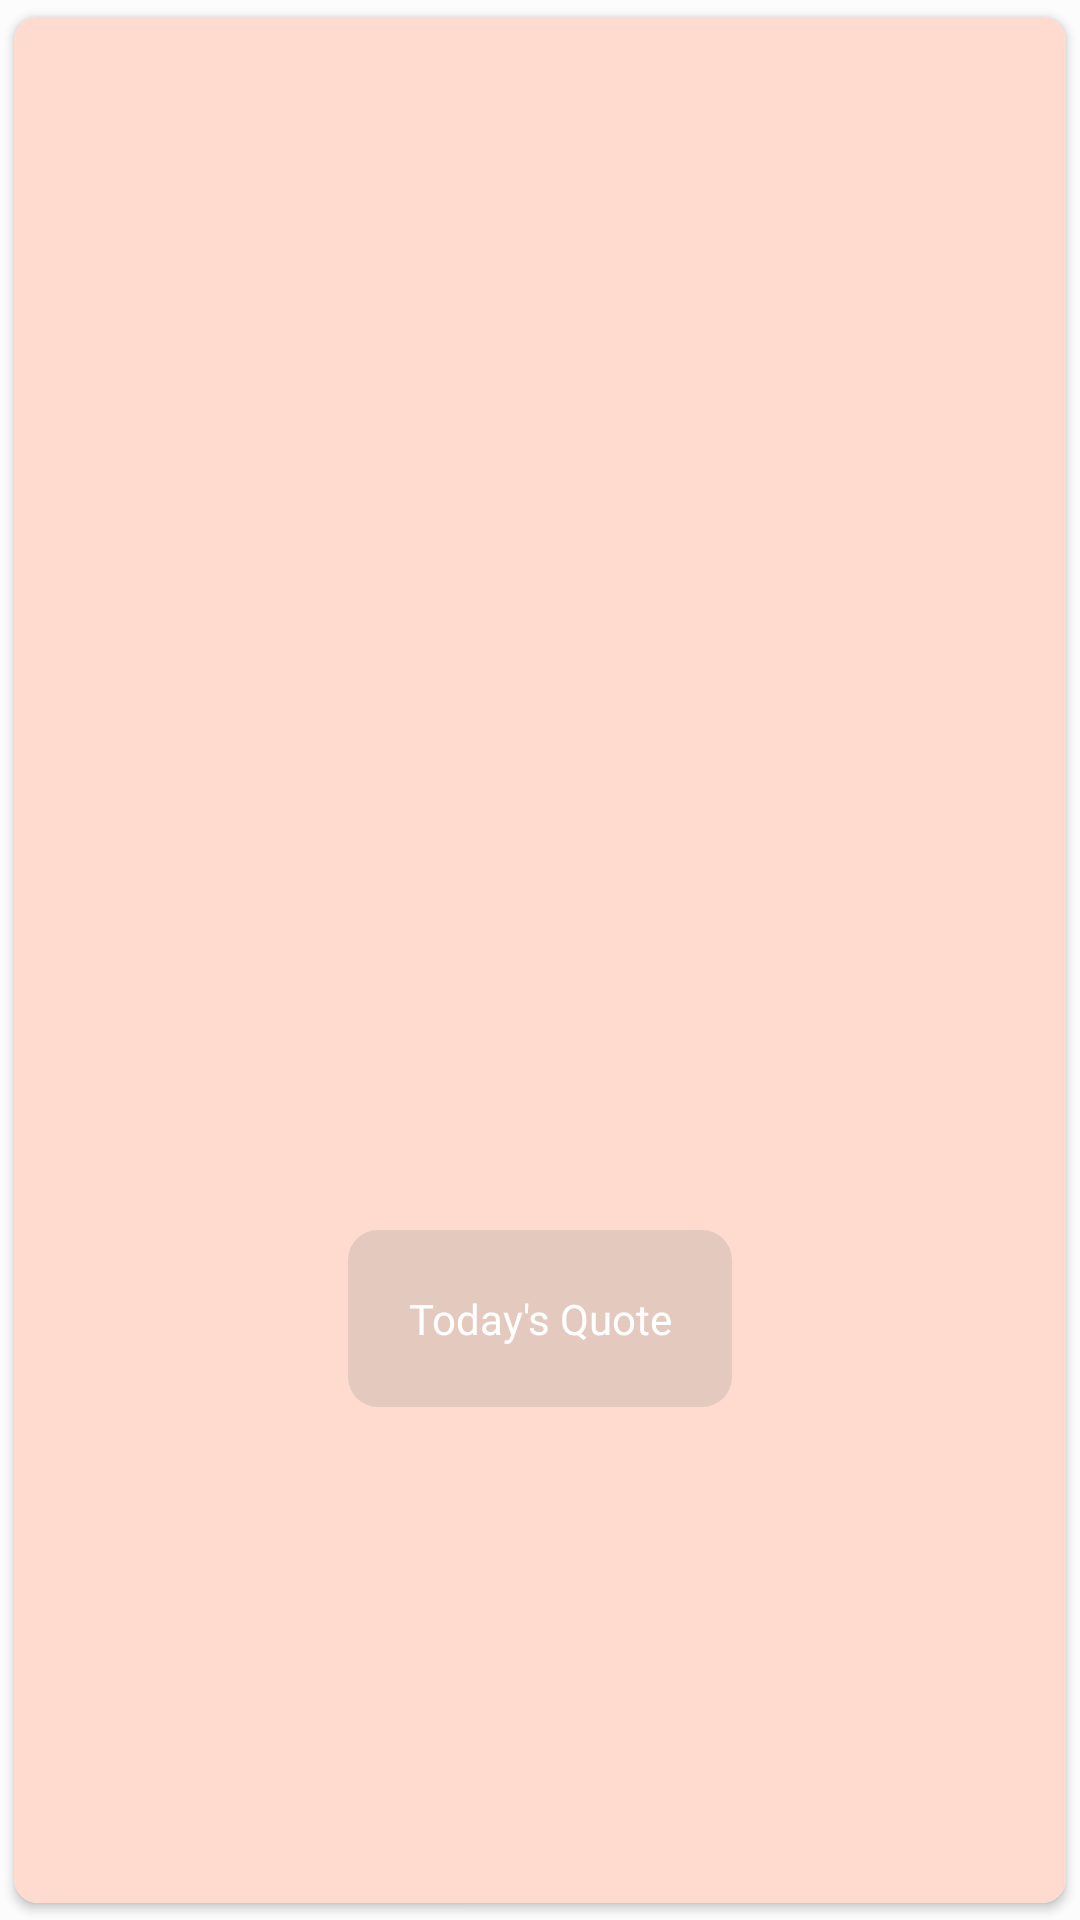

This screen was rendered from an Android layout file. Write that file and the resources it references.
<!-- AndroidManifest.xml: application theme Theme.KidsActivities -->
<!-- res/layout/activity_recent_post.xml -->
<?xml version="1.0" encoding="utf-8"?>
<androidx.cardview.widget.CardView xmlns:android="http://schemas.android.com/apk/res/android"
    android:layout_width="match_parent"
    android:layout_height="match_parent"
    app:cardUseCompatPadding="true"
    android:layout_margin="10dp"
    app:cardCornerRadius="8dp"
    xmlns:app="http://schemas.android.com/apk/res-auto">

    <androidx.constraintlayout.widget.ConstraintLayout
        android:layout_width="match_parent"
        android:layout_height="match_parent">
        <ImageView
            android:id="@+id/recent_post_activity_image"
            android:layout_width="0dp"
            android:layout_height="0dp"
            android:scaleType="centerCrop"
            android:src="@color/md_theme_light_secondaryContainer"
            app:layout_constraintBottom_toBottomOf="parent"
            app:layout_constraintEnd_toEndOf="parent"
            app:layout_constraintStart_toStartOf="parent"
            app:layout_constraintTop_toTopOf="parent" />

        <androidx.cardview.widget.CardView
            android:id="@+id/cardView"
            android:layout_width="wrap_content"
            android:layout_height="wrap_content"
            app:cardBackgroundColor="@android:color/transparent"
            app:cardCornerRadius="10dp"
            app:cardElevation="0dp"
            android:layout_margin="8dp"
            app:layout_constraintBottom_toTopOf="@+id/guideline6"
            app:layout_constraintEnd_toEndOf="parent"
            app:layout_constraintStart_toStartOf="parent"
            app:layout_constraintTop_toTopOf="@+id/guideline4">

            <TextView
                android:id="@+id/recent_post_activity_quote_tv"
                android:layout_width="match_parent"
                android:layout_height="match_parent"
                android:fontFamily="@font/fredoka_one"
                android:gravity="center"
                android:background="#3B8A8A8A"
                android:padding="20dp"
                android:text="Today's Quote"
                android:textColor="@color/white"
                android:textSize="14sp" />
        </androidx.cardview.widget.CardView>



        <androidx.constraintlayout.widget.Guideline
            android:id="@+id/guideline4"
            android:layout_width="wrap_content"
            android:layout_height="wrap_content"
            android:orientation="horizontal"
            app:layout_constraintGuide_percent="0.5" />

        <androidx.constraintlayout.widget.Guideline
            android:id="@+id/guideline6"
            android:layout_width="wrap_content"
            android:layout_height="wrap_content"
            android:orientation="horizontal"
            app:layout_constraintGuide_percent="0.88" />
    </androidx.constraintlayout.widget.ConstraintLayout>

</androidx.cardview.widget.CardView>
<!-- resources referenced by this layout -->
<resources>
  <color name="md_theme_light_secondaryContainer">#FFDBCF</color>
  <color name="white">#FFFFFFFF</color>
  <color name="md_theme_light_primary">#B03000</color>
  <color name="md_theme_light_onPrimary">#FFFFFF</color>
  <color name="md_theme_light_primaryContainer">#FFDBCF</color>
  <color name="md_theme_light_onPrimaryContainer">#3B0A00</color>
  <color name="md_theme_light_secondary">#77574D</color>
  <color name="md_theme_light_onSecondary">#FFFFFF</color>
  <color name="md_theme_light_onSecondaryContainer">#2C160F</color>
  <color name="md_theme_light_tertiary">#6B5E2F</color>
  <color name="md_theme_light_onTertiary">#FFFFFF</color>
  <color name="md_theme_light_tertiaryContainer">#F5E2A7</color>
  <color name="md_theme_light_onTertiaryContainer">#231B00</color>
  <color name="md_theme_light_error">#BA1B1B</color>
  <color name="md_theme_light_errorContainer">#FFDAD4</color>
  <color name="md_theme_light_onError">#FFFFFF</color>
  <color name="md_theme_light_onErrorContainer">#410001</color>
  <color name="md_theme_light_background">#FCFCFC</color>
  <color name="md_theme_light_onBackground">#211A18</color>
  <color name="md_theme_light_surface">#FCFCFC</color>
  <color name="md_theme_light_onSurface">#211A18</color>
  <color name="md_theme_light_surfaceVariant">#F5DED8</color>
  <color name="md_theme_light_onSurfaceVariant">#53433F</color>
  <color name="md_theme_light_outline">#85736E</color>
  <color name="md_theme_light_inverseOnSurface">#FBEEEB</color>
  <color name="md_theme_light_inverseSurface">#362F2D</color>
  <color name="md_theme_light_primaryInverse">#FFB59D</color>
  <style name="rubikRegularForToolbarTitle" parent="TextAppearance.Material3.TitleSmall">
          <item name="fontFamily">@font/rubik_regular</item>
          <item name="android:fontFamily">@font/rubik_regular</item>
      </style>
  <style name="TextAppearance.App.LabelLarge" parent="TextAppearance.Material3.LabelLarge">
          <item name="fontFamily">@font/rubik_regular</item>
          <item name="android:fontFamily">@font/rubik_regular</item>
      </style>
</resources>
